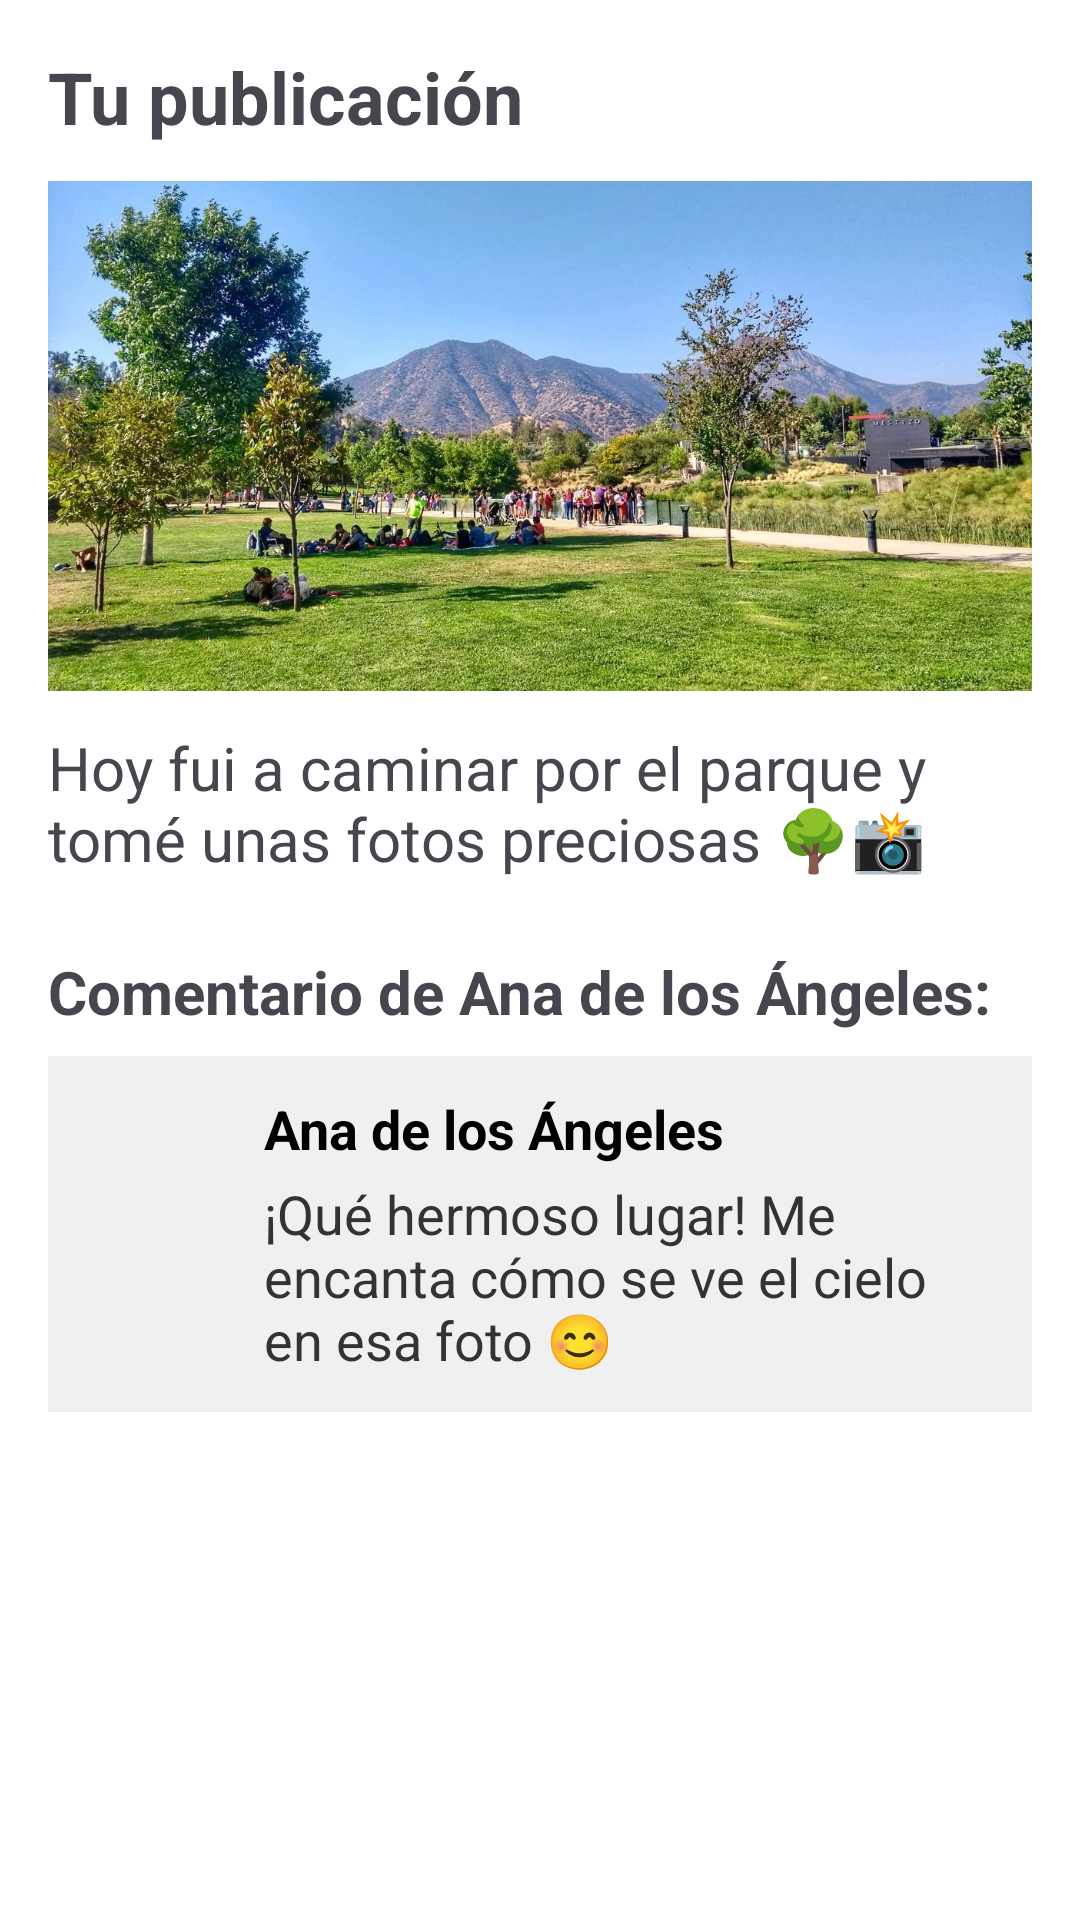

Android layout source for this screen:
<!-- AndroidManifest.xml: application theme Theme.GuiaPrueba -->
<!-- res/layout/tutorial_facebook_notifications_step_3.xml -->
<?xml version="1.0" encoding="utf-8"?>
<LinearLayout xmlns:android="http://schemas.android.com/apk/res/android"
    android:layout_width="match_parent"
    android:layout_height="match_parent"
    android:orientation="vertical"
    android:background="#FFFFFF"
    android:padding="16dp">

    <TextView
        android:layout_width="wrap_content"
        android:layout_height="wrap_content"
        android:text="Tu publicación"
        android:textStyle="bold"
        android:textSize="24sp"
        android:layout_marginBottom="12dp" />

    <ImageView
        android:layout_width="match_parent"
        android:layout_height="170dp"
        android:scaleType="centerCrop"
        android:src="@drawable/ic_parque"
        android:layout_marginBottom="12dp" />

    <TextView
        android:layout_width="match_parent"
        android:layout_height="wrap_content"
        android:text="Hoy fui a caminar por el parque y tomé unas fotos preciosas 🌳📸"
        android:textSize="20sp"
        android:layout_marginBottom="24dp" />

    <TextView
        android:layout_width="wrap_content"
        android:layout_height="wrap_content"
        android:text="Comentario de Ana de los Ángeles:"
        android:textSize="20sp"
        android:textStyle="bold"
        android:layout_marginBottom="8dp" />

    <LinearLayout
        android:layout_width="match_parent"
        android:layout_height="wrap_content"
        android:orientation="horizontal"
        android:background="#F0F0F0"
        android:padding="12dp"
        android:layout_marginBottom="20dp"
        android:gravity="top">

        <ImageView
            android:layout_width="48dp"
            android:layout_height="48dp"
            android:src="@drawable/ic_sennora"
            android:layout_marginEnd="12dp" />

        <LinearLayout
            android:layout_width="0dp"
            android:layout_weight="1"
            android:layout_height="wrap_content"
            android:orientation="vertical">

            <TextView
                android:layout_width="wrap_content"
                android:layout_height="wrap_content"
                android:text="Ana de los Ángeles"
                android:textSize="18sp"
                android:textStyle="bold"
                android:textColor="#000000"
                android:layout_marginBottom="4dp" />

            <TextView
                android:layout_width="wrap_content"
                android:layout_height="wrap_content"
                android:text="¡Qué hermoso lugar! Me encanta cómo se ve el cielo en esa foto 😊"
                android:textSize="18sp"
                android:textColor="#333333" />
        </LinearLayout>
    </LinearLayout>
</LinearLayout>
<!-- resources referenced by this layout -->
<resources>
  <!-- drawable ic_parque: jpeg bitmap (drawable, 351692 bytes) -->
  <style name="Theme.GuiaPrueba" parent="Base.Theme.GuiaPrueba" />
  <style name="Base.Theme.GuiaPrueba" parent="Theme.Material3.DayNight.NoActionBar">
          
          
      </style>
</resources>
